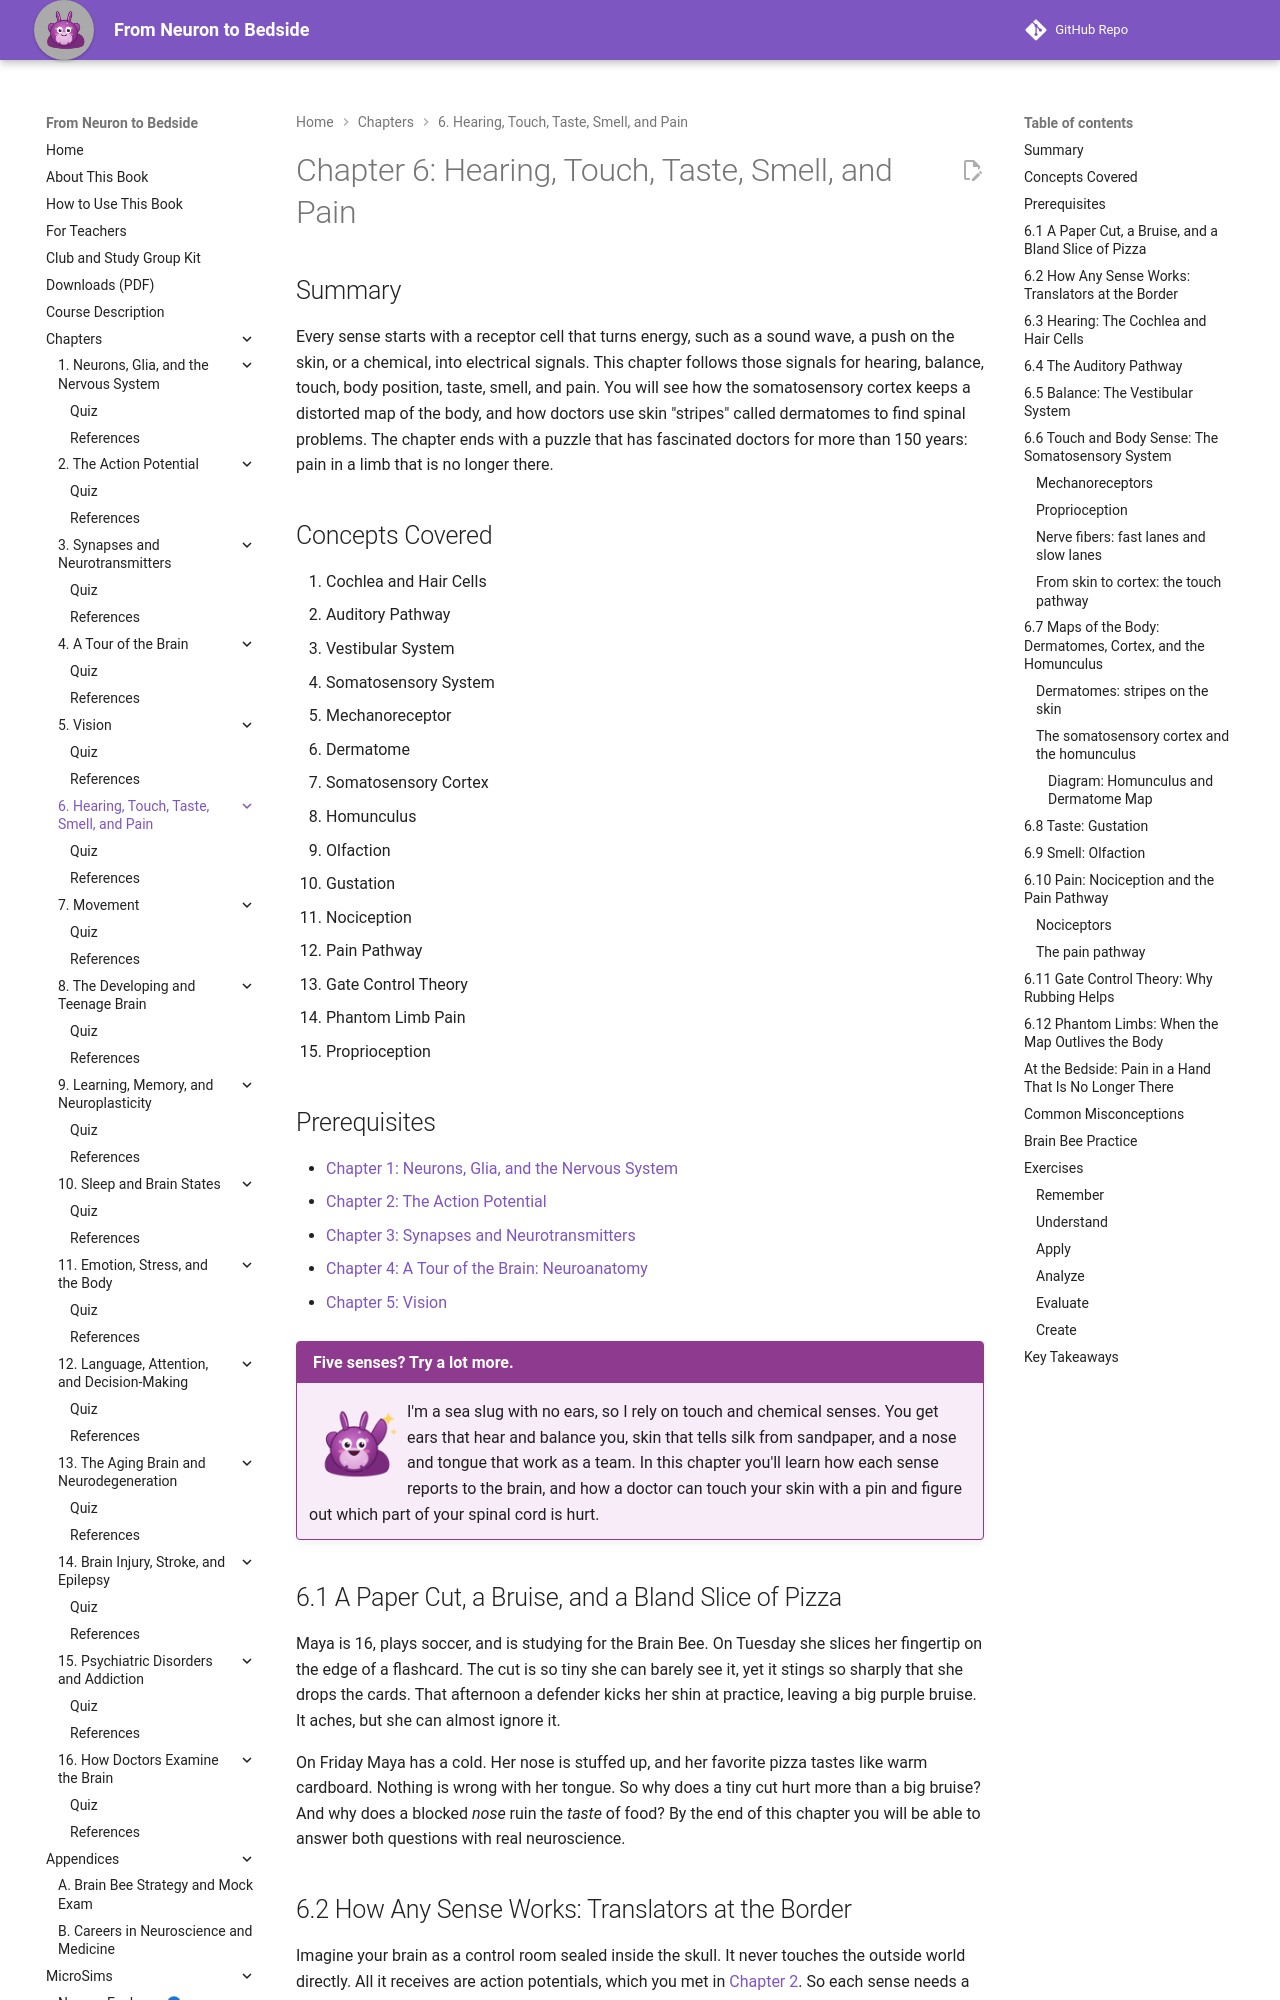

repository: aaryavvatts-lab/neuroscience-textbook · page: chapters/06-hearing-touch-taste-smell-pain/index.html · generator: mkdocs

---
title: "Chapter 6: Hearing, Touch, Taste, Smell, and Pain"
description: "How the ear, skin, tongue, and nose turn sound, touch, chemicals, and injury into signals, and how the brain maps the body."
image: /sims/ch06-homunculus-dermatomes/ch06-homunculus-dermatomes.png
date: "2026-10-12"
version: 1.0
---

# Chapter 6: Hearing, Touch, Taste, Smell, and Pain

## Summary

Every sense starts with a receptor cell that turns energy, such as a sound wave, a push on the skin, or a chemical, into electrical signals. This chapter follows those signals for hearing, balance, touch, body position, taste, smell, and pain. You will see how the somatosensory cortex keeps a distorted map of the body, and how doctors use skin "stripes" called dermatomes to find spinal problems. The chapter ends with a puzzle that has fascinated doctors for more than 150 years: pain in a limb that is no longer there.

## Concepts Covered

1. Cochlea and Hair Cells
2. Auditory Pathway
3. Vestibular System
4. Somatosensory System
5. Mechanoreceptor
6. Dermatome
7. Somatosensory Cortex
8. Homunculus
9. Olfaction
10. Gustation
11. Nociception
12. Pain Pathway
13. Gate Control Theory
14. Phantom Limb Pain
15. Proprioception

## Prerequisites

- [Chapter 1: Neurons, Glia, and the Nervous System](../01-neurons-and-glia/index.md)
- [Chapter 2: The Action Potential](../02-action-potential/index.md)
- [Chapter 3: Synapses and Neurotransmitters](../03-synapses-and-neurotransmitters/index.md)
- [Chapter 4: A Tour of the Brain: Neuroanatomy](../04-neuroanatomy/index.md)
- [Chapter 5: Vision](../05-vision/index.md)

!!! mascot-welcome "Five senses? Try a lot more."
    ![Ply waving hello](../../img/mascot/welcome.png){ class="mascot-admonition-img" }
    I'm a sea slug with no ears, so I rely on touch and chemical senses. You get ears that hear and balance you, skin that tells silk from sandpaper, and a nose and tongue that work as a team. In this chapter you'll learn how each sense reports to the brain, and how a doctor can touch your skin with a pin and figure out which part of your spinal cord is hurt.

## 6.1 A Paper Cut, a Bruise, and a Bland Slice of Pizza

Maya is 16, plays soccer, and is studying for the Brain Bee. On Tuesday she slices her fingertip on the edge of a flashcard. The cut is so tiny she can barely see it, yet it stings so sharply that she drops the cards. That afternoon a defender kicks her shin at practice, leaving a big purple bruise. It aches, but she can almost ignore it.

On Friday Maya has a cold. Her nose is stuffed up, and her favorite pizza tastes like warm cardboard. Nothing is wrong with her tongue. So why does a tiny cut hurt more than a big bruise? And why does a blocked *nose* ruin the *taste* of food? By the end of this chapter you will be able to answer both questions with real neuroscience.
